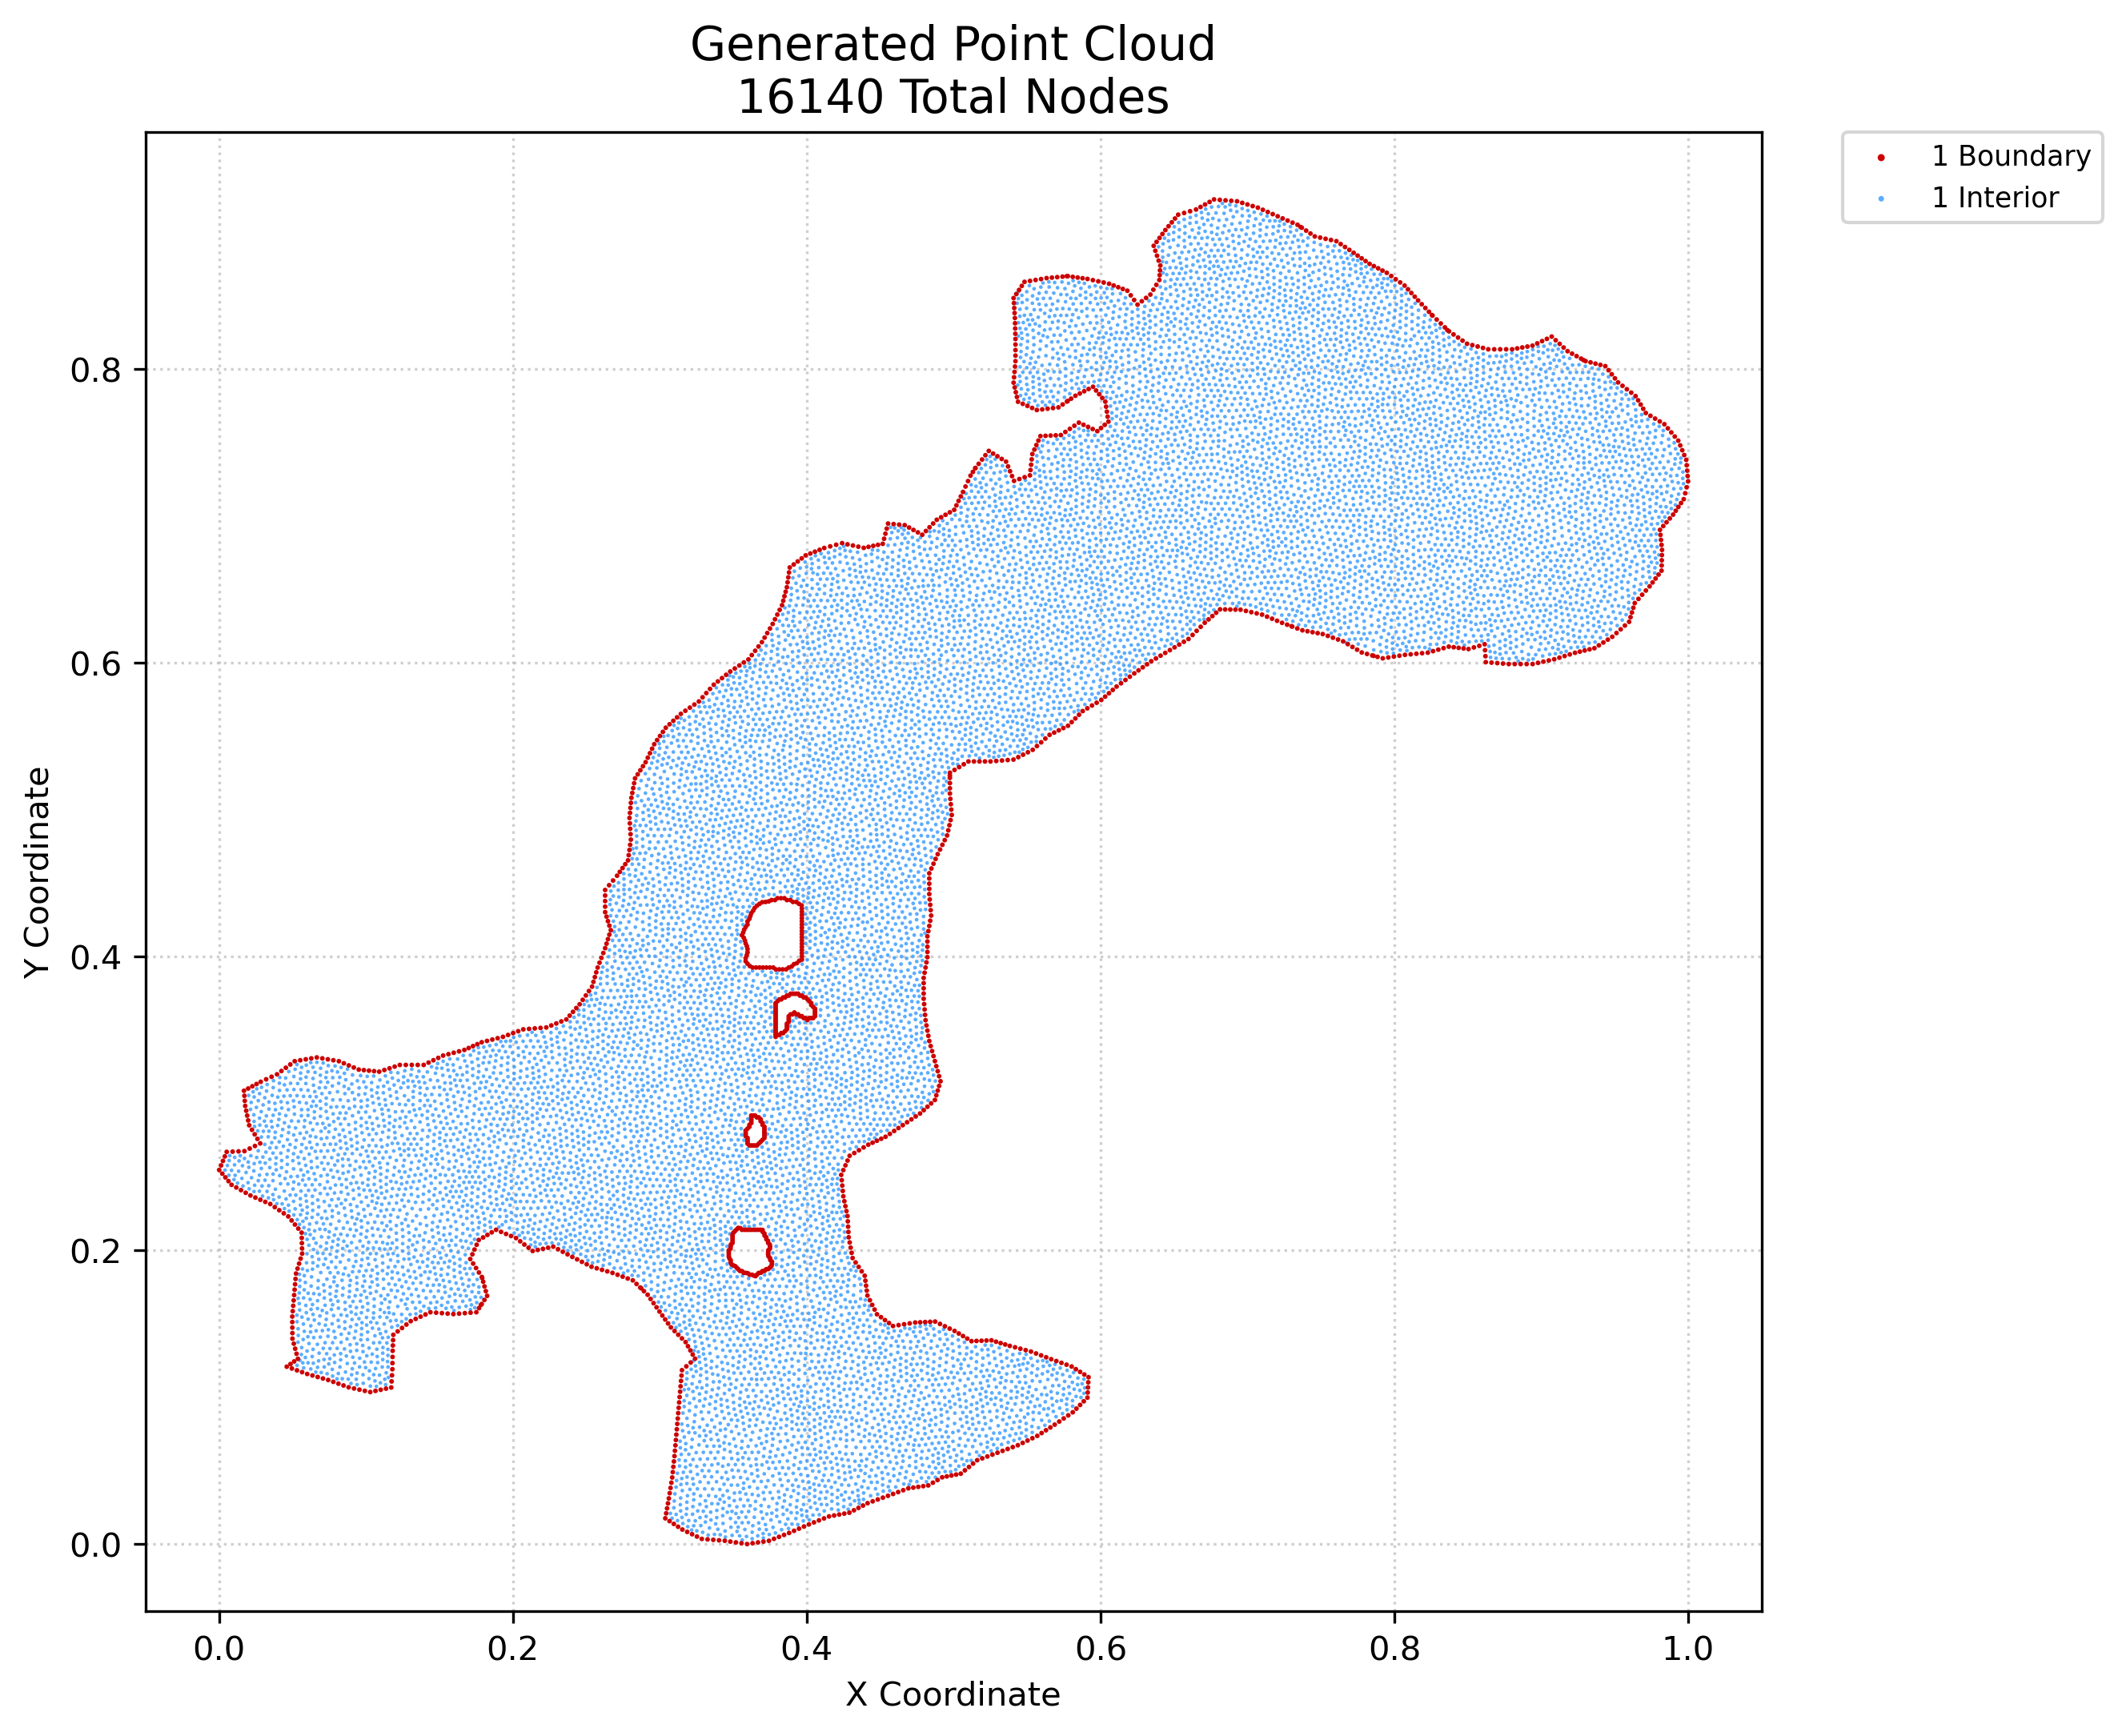

The file beside this chart, header and first rows:
x, y, region, classification
0.0, 0.2547, 1, boundary
0.001276, 0.2578, 1, boundary
0.002106, 0.2522, 1, boundary
0.002551, 0.2609, 1, boundary
0.003827, 0.2639, 1, boundary
0.004212, 0.2496, 1, boundary
0.005102, 0.267, 1, boundary
0.006318, 0.2471, 1, boundary
0.008424, 0.2446, 1, boundary
0.009127, 0.2672, 1, boundary
0.01163, 0.2428, 1, boundary
0.01315, 0.2674, 1, boundary
0.01484, 0.241, 1, boundary
0.01687, 0.3086, 1, boundary
0.01718, 0.2675, 1, boundary
0.01743, 0.3017, 1, boundary
0.01715, 0.3052, 1, boundary
0.01771, 0.2983, 1, boundary
0.01805, 0.2392, 1, boundary
0.01838, 0.295, 1, boundary
0.01906, 0.2917, 1, boundary
0.01973, 0.2884, 1, boundary
0.01972, 0.3102, 1, boundary
0.02041, 0.2851, 1, boundary
0.02076, 0.2693, 1, boundary
0.02126, 0.2373, 1, boundary
0.02229, 0.282, 1, boundary
0.02257, 0.3117, 1, boundary
0.02416, 0.279, 1, boundary
0.02464, 0.2359, 1, boundary
0.02434, 0.271, 1, boundary
0.02542, 0.3132, 1, boundary
0.02604, 0.2759, 1, boundary
0.02801, 0.2344, 1, boundary
0.02792, 0.2728, 1, boundary
0.02827, 0.3147, 1, boundary
0.03138, 0.233, 1, boundary
0.03197, 0.3164, 1, boundary
0.03476, 0.2315, 1, boundary
0.03567, 0.3181, 1, boundary
0.03782, 0.2294, 1, boundary
0.03937, 0.3198, 1, boundary
0.04089, 0.2273, 1, boundary
0.04238, 0.3221, 1, boundary
0.04396, 0.2252, 1, boundary
0.04539, 0.3243, 1, boundary
0.046, 0.1208, 1, boundary
0.04703, 0.2231, 1, boundary
0.04853, 0.1226, 1, boundary
0.0484, 0.3265, 1, boundary
0.04948, 0.1195, 1, boundary
0.0493, 0.2203, 1, boundary
0.04987, 0.1399, 1, boundary
0.04984, 0.1436, 1, boundary
0.04981, 0.1474, 1, boundary
0.04978, 0.1511, 1, boundary
0.04974, 0.1549, 1, boundary
0.05006, 0.1586, 1, boundary
0.05038, 0.1622, 1, boundary
0.05079, 0.1364, 1, boundary
... 16,080 more rows
